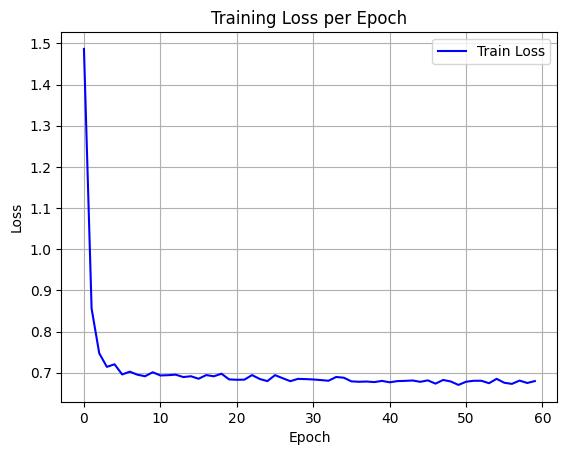

Values plotted in this chart, from the file beside it:
epoch, train_loss
0, 1.486
1, 0.8559
2, 0.7473
3, 0.7143
4, 0.7206
5, 0.6958
6, 0.7026
7, 0.6952
8, 0.6915
9, 0.7012
10, 0.6934
11, 0.6941
12, 0.6954
13, 0.6895
14, 0.6915
15, 0.6854
16, 0.6943
17, 0.6914
18, 0.6976
19, 0.6838
20, 0.683
21, 0.6833
22, 0.6943
23, 0.6849
24, 0.6797
25, 0.6942
26, 0.6868
27, 0.6796
28, 0.6851
29, 0.6845
30, 0.6837
31, 0.6822
32, 0.6806
33, 0.6897
34, 0.6879
35, 0.679
36, 0.6781
37, 0.6787
38, 0.6773
39, 0.6802
40, 0.6768
41, 0.6796
42, 0.6803
43, 0.6812
44, 0.6779
45, 0.6815
46, 0.6735
47, 0.6825
48, 0.6787
49, 0.6704
50, 0.6782
51, 0.6805
52, 0.6805
53, 0.6746
54, 0.6852
55, 0.6757
56, 0.673
57, 0.681
58, 0.6752
59, 0.6797
